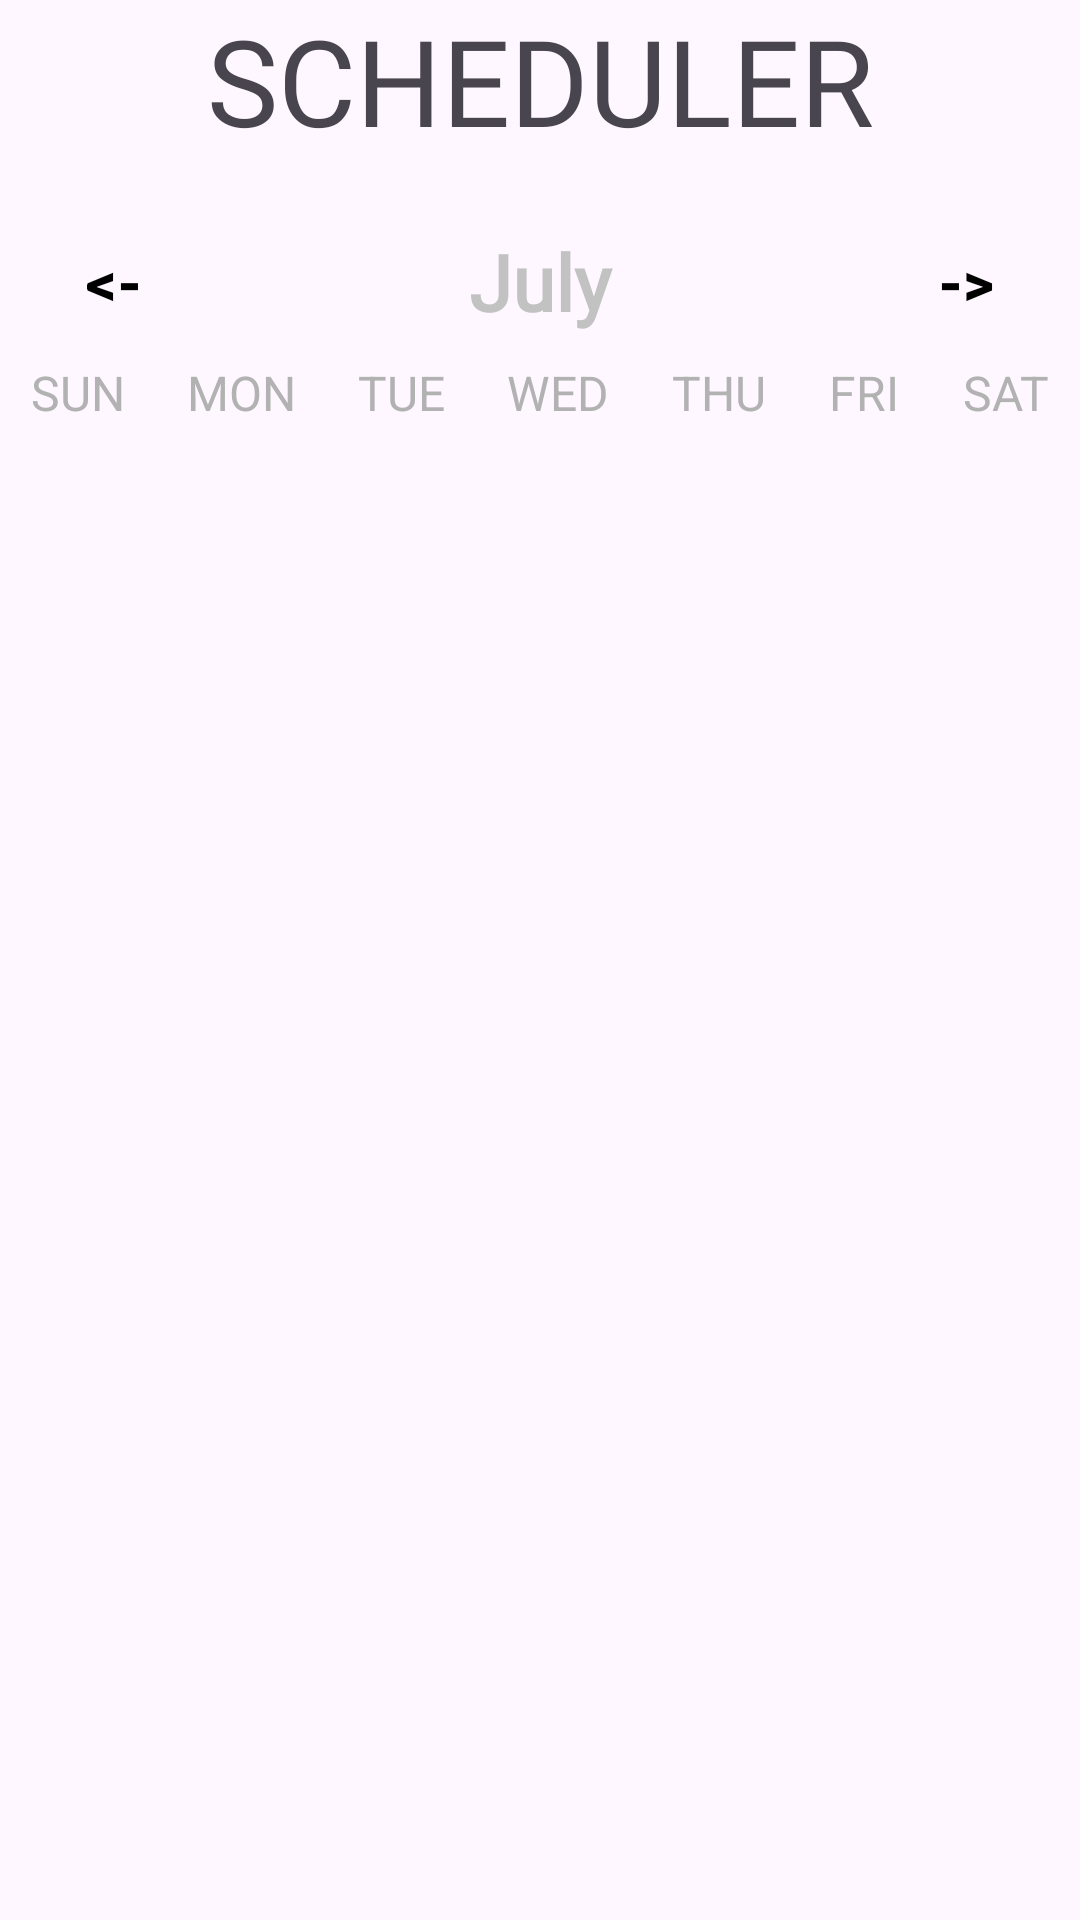

Reconstruct the res/layout file that produces this screen, plus the resources it refers to.
<!-- AndroidManifest.xml: application theme Theme.JournalPro -->
<!-- res/layout/fragment_scheduler.xml -->
<?xml version="1.0" encoding="utf-8"?>
<FrameLayout xmlns:android="http://schemas.android.com/apk/res/android"
    xmlns:tools="http://schemas.android.com/tools"
    android:layout_width="match_parent"
    android:layout_height="match_parent"
    tools:context=".SchedulerFragment"
    android:backgroundTint="@color/white">

    <TextView
        android:layout_width="match_parent"
        android:layout_height="60dp"
        android:background="@drawable/title_bar"
        android:fontFamily="@font/poppins_medium"
        android:text="@string/cap_scheduler"
        android:textAlignment="center"
        android:textSize="40sp" />

    <LinearLayout
        android:layout_width="match_parent"
        android:layout_height="wrap_content"
        android:layout_marginTop="70dp"
        android:layout_marginBottom="20dp"
        android:orientation="horizontal">

        <Button
            android:id="@+id/s_previousMonth"
            android:layout_width="wrap_content"
            android:layout_height="wrap_content"
            android:background="@color/material_on_surface_stroke"
            android:text="@string/left_arrow"
            android:textColor="@color/black"
            android:textSize="20sp"
            android:textStyle="bold"
            android:layout_weight="1"/>

        <TextView
            android:id="@+id/MonthYearTv"
            android:layout_width="243dp"
            android:layout_height="wrap_content"
            android:layout_gravity="center"
            android:fontFamily="@font/poppins_medium"
            android:text="@string/july"
            android:textColor="#c2c2c2"
            android:textSize="26sp"
            android:textStyle="bold"
            android:textAlignment="center"
            android:layout_weight="3"/>

        <Button
            android:id="@+id/s_nextMonth"
            android:layout_width="wrap_content"
            android:layout_height="wrap_content"
            android:background="@color/material_on_surface_stroke"
            android:text="@string/right_arrow"
            android:textColor="@color/black"
            android:textSize="20sp"
            android:textStyle="bold"
            android:layout_weight="1"/>


    </LinearLayout>

    <LinearLayout
        android:layout_width="match_parent"
        android:layout_height="wrap_content"
        android:layout_marginTop="120dp"
        android:layout_marginBottom="20dp"
        android:orientation="horizontal">
        <TextView
            android:layout_width="wrap_content"
            android:layout_height="wrap_content"
            android:text="@string/cap_sun"
            android:textSize="16sp"
            android:textColor="#b2b2b2"
            android:layout_weight="1"
            android:textAlignment="center"
            />
        <TextView
            android:layout_width="wrap_content"
            android:layout_height="wrap_content"
            android:text="@string/mon"
            android:textSize="16sp"
            android:textColor="#b2b2b2"
            android:layout_weight="1"
            android:textAlignment="center"
            />
        <TextView
            android:layout_width="wrap_content"
            android:layout_height="wrap_content"
            android:text="@string/tue"
            android:textSize="16sp"
            android:textColor="#b2b2b2"
            android:layout_weight="1"
            android:textAlignment="center"
            />
        <TextView
            android:layout_width="wrap_content"
            android:layout_height="wrap_content"
            android:text="@string/wed"
            android:textSize="16sp"
            android:textColor="#b2b2b2"
            android:layout_weight="1"
            android:textAlignment="center"
            />
        <TextView
            android:layout_width="wrap_content"
            android:layout_height="wrap_content"
            android:text="@string/thu"
            android:textSize="16sp"
            android:textColor="#b2b2b2"
            android:layout_weight="1"
            android:textAlignment="center"
            />
        <TextView
            android:layout_width="wrap_content"
            android:layout_height="wrap_content"
            android:layout_weight="1"
            android:text="@string/fri"
            android:textAlignment="center"
            android:textColor="#b2b2b2"
            android:textSize="16sp" />
        <TextView
            android:layout_width="wrap_content"
            android:layout_height="wrap_content"
            android:text="@string/sat"
            android:textSize="16sp"
            android:textColor="#b2b2b2"
            android:layout_weight="1"
            android:textAlignment="center"
            />
    </LinearLayout>

    <androidx.recyclerview.widget.RecyclerView
        android:id="@+id/calanderRV"
        android:layout_width="match_parent"
        android:layout_height="match_parent"
        android:layout_marginTop="145dp" />



</FrameLayout>
<!-- resources referenced by this layout -->
<resources>
  <string name="cap_scheduler">SCHEDULER</string>
  <string name="cap_sun">SUN</string>
  <string name="fri">FRI</string>
  <string name="july">July</string>
  <string name="left_arrow">&lt;-</string>
  <string name="mon">MON</string>
  <string name="right_arrow">-&gt;</string>
  <string name="sat">SAT</string>
  <string name="thu">THU</string>
  <string name="tue">TUE</string>
  <string name="wed">WED</string>
  <style name="Theme.JournalPro" parent="Base.Theme.JournalPro" />
  <style name="Base.Theme.JournalPro" parent="Theme.Material3.DayNight.NoActionBar">
          
          
      </style>
  <!-- not gathered from this repository: default colours our renderer supplied (Android Studio template values) -->
  <color name="black">#FF000000</color>
  <color name="white">#FFFFFFFF</color>
</resources>
